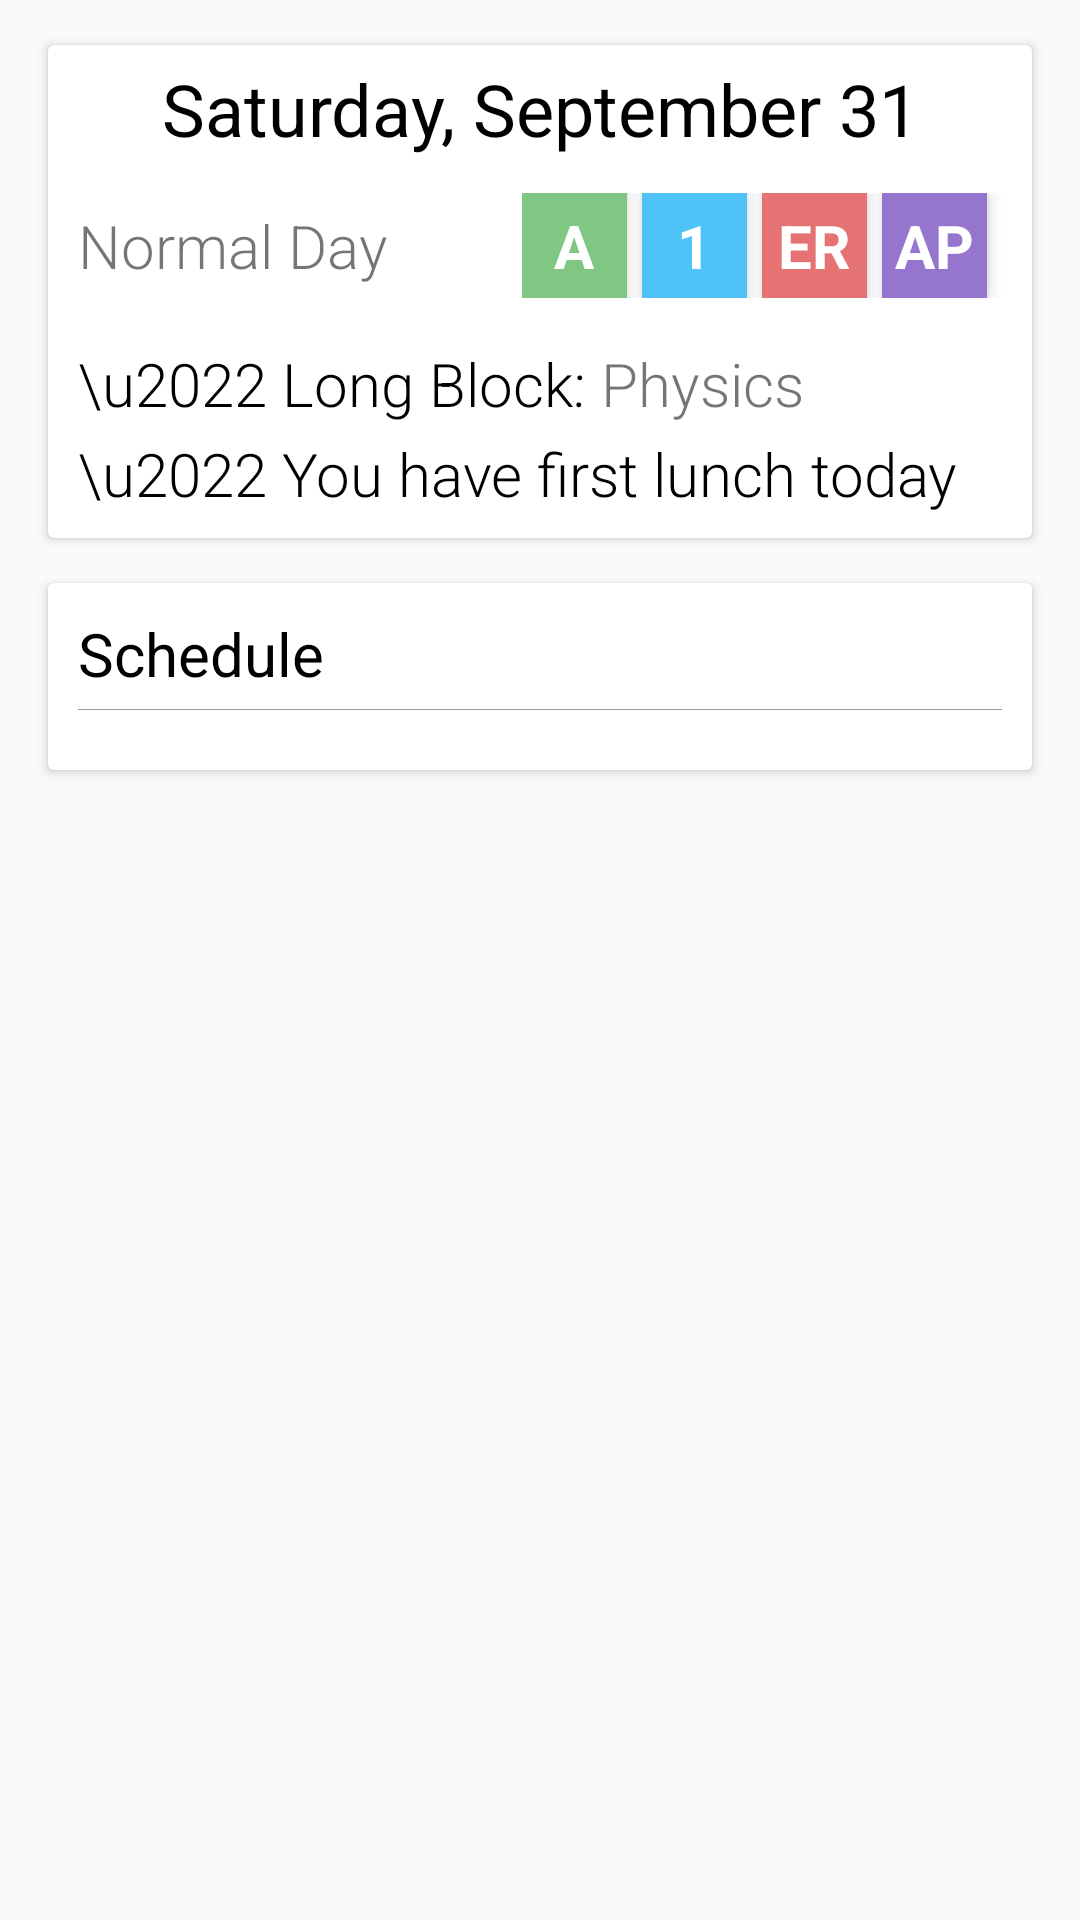

Layout XML and referenced resources for this Android screen:
<!-- AndroidManifest.xml: application theme AppTheme -->
<!-- res/layout/agenda_view.xml -->
<?xml version="1.0" encoding="utf-8"?>
<ScrollView xmlns:android="http://schemas.android.com/apk/res/android"
    android:layout_width="match_parent"
    android:layout_height="match_parent"
    android:scrollbars="none">

    <LinearLayout
    android:orientation="vertical" android:layout_width="match_parent"
    android:layout_height="match_parent"
    android:paddingTop="@dimen/activity_vertical_margin"
    android:paddingBottom="@dimen/activity_vertical_margin"
    android:id="@+id/agenda_root_layout">

    <android.support.v7.widget.CardView
        android:layout_width="match_parent"
        android:layout_height="wrap_content"
        android:layout_marginLeft="@dimen/activity_horizontal_margin"
        android:layout_marginRight="@dimen/activity_horizontal_margin"
        android:layout_marginTop="5dp"
        android:layout_marginBottom="15dp">
        <LinearLayout
            android:layout_width="match_parent"
            android:layout_height="match_parent"
            android:orientation="vertical"
            android:layout_margin="5dp">
            <TextView
                android:layout_width="wrap_content"
                android:layout_height="wrap_content"
                android:layout_gravity="center_horizontal"
                android:text="Saturday, September 31"
                android:gravity="center"
                android:textSize="24sp"
                android:textColor="#000"
                android:fontFamily="sans-serif"
                android:paddingBottom="7dp"
                android:id="@+id/main_card_title"/>
            <RelativeLayout
                android:layout_width="match_parent"
                android:layout_height="wrap_content"
                android:padding="5dp"
                android:layout_marginBottom="10dp">
                <TextView
                    android:layout_width="wrap_content"
                    android:layout_height="wrap_content"
                    android:text="Normal Day"
                    android:fontFamily="sans-serif-light"
                    android:layout_centerVertical="true"
                    android:id="@+id/main_card_day_type_text"
                    android:textSize="20sp"/>
                <LinearLayout
                    android:layout_width="wrap_content"
                    android:layout_height="wrap_content"
                    android:id="@+id/main_card_indicator_linear_layout"
                    android:layout_alignParentEnd="true">
                    <TextView
                        android:layout_width="@dimen/indicator_padding"
                        android:layout_height="@dimen/indicator_padding"
                        android:id="@+id/main_card_row_letter"
                        android:layout_gravity="center_vertical"
                        android:background="@color/rounded_rect_green"
                        android:text="A"
                        android:textSize="20sp"
                        android:layout_marginLeft="5dp"
                        android:layout_marginEnd="5dp"
                        android:textStyle="bold"
                        android:gravity="center"
                        android:textColor="#fff"
                        android:elevation="@dimen/indicator_elevation"/>
                    <TextView
                        android:layout_width="@dimen/indicator_padding"
                        android:layout_height="@dimen/indicator_padding"
                        android:layout_marginEnd="5dp"
                        android:id="@+id/main_card_row_number"
                        android:textColor="#fff"
                        android:gravity="center"
                        android:textSize="20sp"
                        android:textStyle="bold"
                        android:background="@color/rounded_rect_blue"
                        android:text="1"
                        android:elevation="@dimen/indicator_elevation"
                        android:layout_gravity="center_vertical"/>
                    <TextView
                        android:layout_width="@dimen/indicator_padding"
                        android:layout_height="@dimen/indicator_padding"
                        android:layout_marginEnd="5dp"
                        android:id="@+id/main_card_row_early_release"
                        android:textColor="#fff"
                        android:gravity="center"
                        android:textSize="20sp"
                        android:textStyle="bold"
                        android:elevation="@dimen/indicator_elevation"
                        android:background="@color/rounded_rect_red"
                        android:text="ER"
                        android:layout_gravity="center_vertical"/>
                    <TextView
                        android:layout_width="@dimen/indicator_padding"
                        android:layout_height="@dimen/indicator_padding"
                        android:layout_marginEnd="5dp"
                        android:id="@+id/main_card_row_activity_period"
                        android:textColor="#fff"
                        android:gravity="center"
                        android:textSize="20sp"
                        android:textStyle="bold"
                        android:background="@color/rounded_rect_purple"
                        android:text="AP"
                        android:elevation="@dimen/indicator_elevation"
                        android:layout_gravity="center_vertical"/>
                </LinearLayout>
            </RelativeLayout>
            <LinearLayout
                android:layout_width="wrap_content"
                android:layout_height="wrap_content"
                android:layout_marginBottom="3dp"
                android:layout_marginLeft="5dp">
                <TextView
                    android:layout_width="wrap_content"
                    android:layout_height="wrap_content"
                    android:text="\u2022 Long Block: "
                    android:textColor="#000"
                    android:textSize="20sp"
                    android:fontFamily="sans-serif-light"
                    android:id="@+id/main_card_long_block_literal_text"
                    />
                <TextView
                    android:layout_width="wrap_content"
                    android:layout_height="wrap_content"
                    android:textSize="20sp"
                    android:fontFamily="sans-serif-light"
                    android:text="Physics"
                    android:id="@+id/main_card_longblock_class_text"/>
                </LinearLayout>
            <TextView
                android:id="@+id/main_card_lunch_message_text"
                android:layout_width="wrap_content"
                android:layout_height="wrap_content"
                android:text="\u2022 You have first lunch today"
                android:textColor="#000"
                android:textSize="20sp"
                android:fontFamily="sans-serif-light"
                android:layout_marginLeft="5dp"
                android:layout_marginBottom="3dp"/>
        </LinearLayout>

    </android.support.v7.widget.CardView>

    <android.support.v7.widget.CardView
        android:layout_width="match_parent"
        android:layout_height="wrap_content"
        android:layout_marginLeft="@dimen/activity_horizontal_margin"
        android:layout_marginRight="@dimen/activity_horizontal_margin"
        android:layout_marginBottom="15dp"
        android:id="@+id/schedule_card_root">
        <LinearLayout
            android:layout_width="match_parent"
            android:layout_height="wrap_content"
            android:orientation="vertical"
            android:layout_margin="10dp">
            <TextView
                android:layout_width="wrap_content"
                android:layout_height="wrap_content"
                android:text="Schedule"
                android:textSize="20sp"
                android:textColor="#000"/>
            <View
                android:layout_width="match_parent"
                android:layout_height="1px"
                android:background="@color/thin_outline"
                android:layout_marginTop="5dp"
                android:layout_marginBottom="10dp"/>
            <LinearLayout
                android:layout_width="match_parent"
                android:layout_height="wrap_content"
                android:orientation="horizontal">
                <LinearLayout
                    android:layout_width="wrap_content"
                    android:layout_height="wrap_content"
                    android:orientation="vertical"
                    android:id="@+id/schedule_card_times_layout">
                </LinearLayout>
                <View
                    android:layout_width="1px"
                    android:layout_height="match_parent"
                    android:background="@color/thin_outline"
                    android:layout_marginLeft="10dp"
                    android:layout_marginRight="10dp"/>
                <LinearLayout
                    android:layout_width="wrap_content"
                    android:layout_height="wrap_content"
                    android:orientation="vertical"
                    android:id="@+id/schedule_card_classes_layout">
                </LinearLayout>
            </LinearLayout>
        </LinearLayout>


    </android.support.v7.widget.CardView>

    </LinearLayout>
</ScrollView>
<!-- resources referenced by this layout -->
<resources>
  <color name="rounded_rect_blue">#4FC3F7</color>
  <color name="rounded_rect_green">#81C784</color>
  <color name="rounded_rect_purple">#9575CD</color>
  <color name="rounded_rect_red">#E57373</color>
  <color name="thin_outline">#999</color>
  <dimen name="activity_horizontal_margin">16dp</dimen>
  <dimen name="activity_vertical_margin">10dp</dimen>
  <dimen name="indicator_elevation">3dp</dimen>
  <dimen name="indicator_padding">35dp</dimen>
  <style name="AppTheme" parent="android:Theme.Holo.Light.DarkActionBar" />
</resources>
